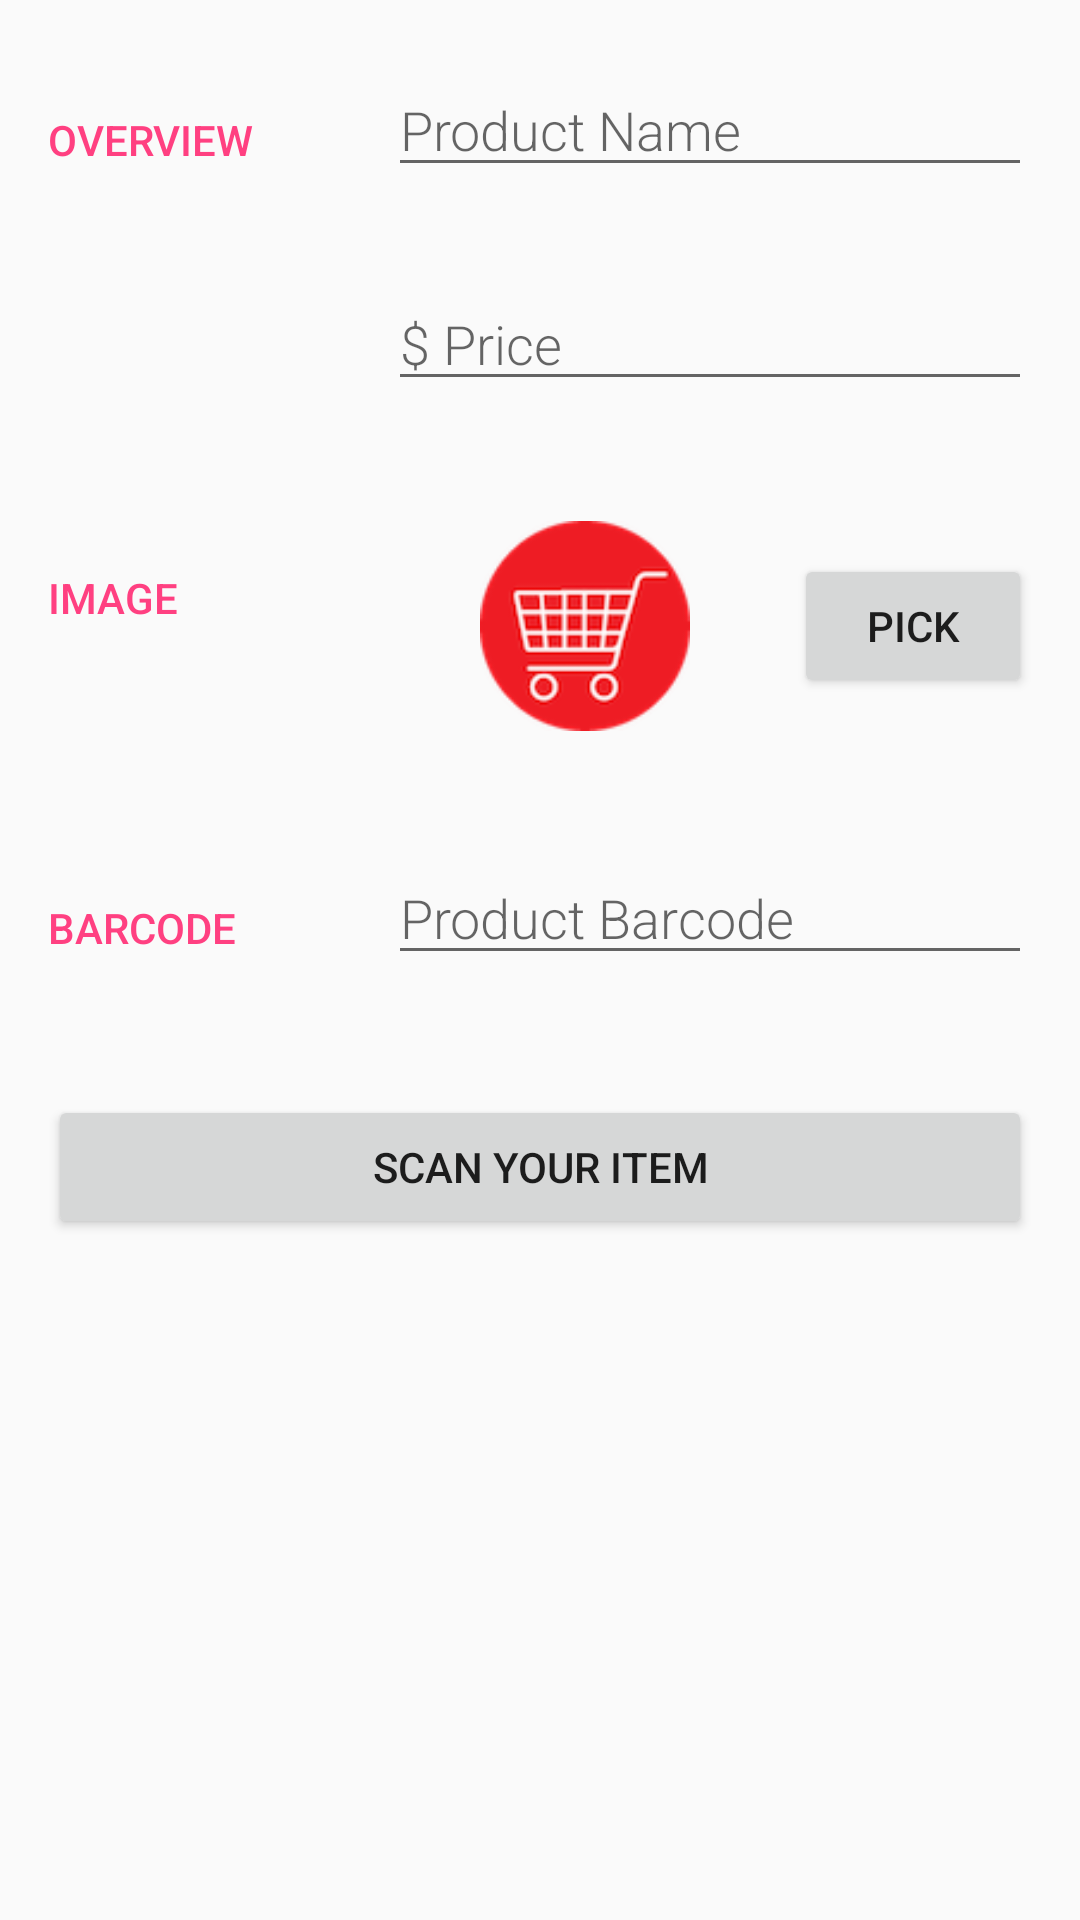

Android layout source for this screen:
<!-- AndroidManifest.xml: application theme AppTheme -->
<!-- res/layout/activity_add_inventory.xml -->
<?xml version="1.0" encoding="utf-8"?>
<LinearLayout
    xmlns:android="http://schemas.android.com/apk/res/android"
    xmlns:tools="http://schemas.android.com/tools"
    android:layout_width="match_parent"
    android:layout_height="match_parent"
    android:orientation="vertical"
    android:padding="16dp"
    tools:context=".AddInventoryActivity">

    
    <LinearLayout
        android:layout_width="match_parent"
        android:layout_height="wrap_content"
        android:orientation="horizontal"
        android:layout_marginTop="5dp">

        
        <TextView
            android:text="OVERVIEW"
            style="@style/CategoryStyle" />

        
        <LinearLayout
            android:layout_height="wrap_content"
            android:layout_width="0dp"
            android:layout_weight="2"
            android:paddingLeft="4dp"
            android:orientation="vertical">

            
            <EditText
                android:id="@+id/edit_product_name"
                android:hint="Product Name"
                android:inputType="textCapWords"
                style="@style/EditorFieldStyle" />

            
            <EditText
                android:id="@+id/edit_product_price"
                android:hint="$ Price"
                android:inputType="number"
                style="@style/EditorFieldStyle"
                android:layout_marginTop="30dp"/>
        </LinearLayout>
    </LinearLayout>

    
    <LinearLayout
        android:id="@+id/choose_image"
        android:layout_width="match_parent"
        android:layout_height="wrap_content"
        android:orientation="horizontal"
        android:layout_marginTop="40dp">

        
        <TextView
            android:text="IMAGE"
            style="@style/CategoryStyle" />

        
        <LinearLayout
            android:layout_height="wrap_content"
            android:layout_width="0dp"
            android:layout_weight="2"
            android:orientation="horizontal">

            <ImageView
                android:layout_width="70dp"
                android:layout_height="70dp"
                android:src="@mipmap/ic_launcher"
                android:id="@+id/select_image"
                android:layout_weight="1"/>

            <Button
                android:layout_width="10dp"
                android:layout_height="wrap_content"
                android:text="Pick"
                android:layout_gravity="center"
                android:id="@+id/button_chooseImage"
                android:layout_weight="1"/>

        </LinearLayout>

</LinearLayout>

    
    <LinearLayout
        android:layout_width="match_parent"
        android:layout_height="wrap_content"
        android:orientation="horizontal"
        android:layout_marginTop="40dp">

        
        <TextView
            android:text="BARCODE"
            style="@style/CategoryStyle" />

        
        <LinearLayout
            android:layout_height="wrap_content"
            android:layout_width="0dp"
            android:layout_weight="2"
            android:paddingLeft="4dp"
            android:orientation="vertical">

            
            <EditText
                android:id="@+id/edit_product_code"
                android:hint="Product Barcode"
                style="@style/EditorFieldStyle" />

        </LinearLayout>
    </LinearLayout>
    
    <LinearLayout
        android:layout_width="match_parent"
        android:layout_height="wrap_content"
        android:orientation="horizontal"
        android:layout_marginTop="40dp">

        <Button
            android:layout_width="match_parent"
            android:layout_height="wrap_content"
            android:text="SCAN YOUR ITEM"
            android:id="@+id/scan_barcode"
            android:onClick="scancode"
            android:layout_gravity="center_horizontal"/>

    </LinearLayout>
</LinearLayout>
<!-- resources referenced by this layout -->
<resources>
  <!-- mipmap ic_launcher: png bitmap (drawable-hdpi, 9491 bytes) -->
  <style name="CategoryStyle">
          <item name="android:layout_height">wrap_content</item>
          <item name="android:layout_width">0dp</item>
          <item name="android:layout_weight">1</item>
          <item name="android:paddingTop">16dp</item>
          <item name="android:textColor">@color/colorAccent</item>
          <item name="android:fontFamily">sans-serif-medium</item>
          <item name="android:textAppearance">?android:textAppearanceSmall</item>
      </style>
  <style name="EditorFieldStyle">
          <item name="android:layout_height">wrap_content</item>
          <item name="android:layout_width">match_parent</item>
          <item name="android:fontFamily">sans-serif-light</item>
          <item name="android:textAppearance">?android:textAppearanceMedium</item>
      </style>
  <style name="AppTheme" parent="Theme.AppCompat.Light.DarkActionBar">
          
          <item name="colorPrimary">@color/colorPrimary</item>
          <item name="colorPrimaryDark">@color/colorPrimaryDark</item>
          <item name="colorAccent">@color/colorAccent</item>
      </style>
  <color name="colorAccent">#FF4081</color>
  <color name="colorPrimary">#FF3D00</color>
  <color name="colorPrimaryDark">#DD2C00</color>
</resources>
